The GitHub repository NamanGandhi2005/Ultra-fruit-analyser contains a labelled image folder "augmented_dataset" with 21 categories: apple stage 1, apple stage 2, apple stage 3, banana stage 1, banana stage 2, banana stage 3, banana stage 4, banana stage 5, banana stage 6, banana stage 7, banana stage 8, banana stage 9, mango stage 1, mango stage 2, mango stage 3, mango stage 4, orange stage 1, orange stage 2, orange stage 3, orange stage 4, orange stage 5. Examples follow, each with its label.

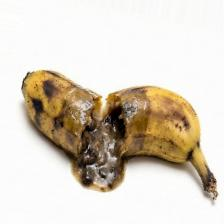
Label: banana stage 9

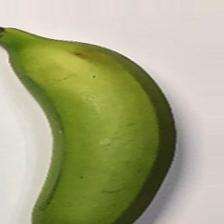
Label: banana stage 3

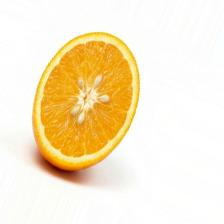
Label: orange stage 3

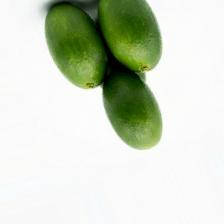
Label: orange stage 1

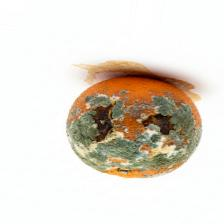
Label: orange stage 5

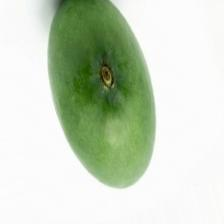
Label: mango stage 1
